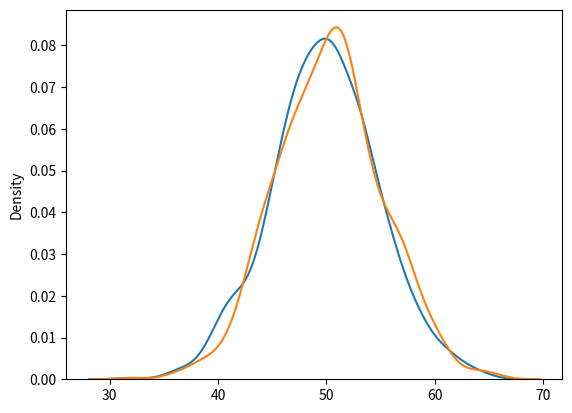

Source code (Python):
from numpy import random
import numpy as np
#random
# x = random.randint(100,size=(5))
# print(x)
# x = random.randint(100,size=(3,5))
# print(x)
# y = random.rand(5)
# x = random.choice(y ,size=(3,5))
# print(y)
# print(x)
#random data distribution
# x = random.choice([3,5,7,9] ,p=[0.1,0.3,0.6,0.0] ,size=(100,2)
# print(x)
#Permutations
# x = np.array([1,2,3,4,5,6])
# random.shuffle(x)
# print(x)
# x = np.array([1,2,3,4,5,6])
# print(random.permutation(x))
# print(x)
#seaborn
import matplotlib.pyplot as plt
import seaborn as sns
# sns.displot(np.arange(6) ,kind="kde")
# plt.show()
#normalDistribution
# x = random.normal(size=1000)
# sns.displot(x,kind="kde")
# plt.show()
#binomialDistribution
x = random.binomial(n = 10,p = 0.5,size=10)
sns.distplot(random.normal(loc=50, scale=5, size=1000), hist=False, label='normal')
sns.distplot(random.binomial(n=100, p=0.5, size=1000), hist=False, label='binomial')
plt.show()